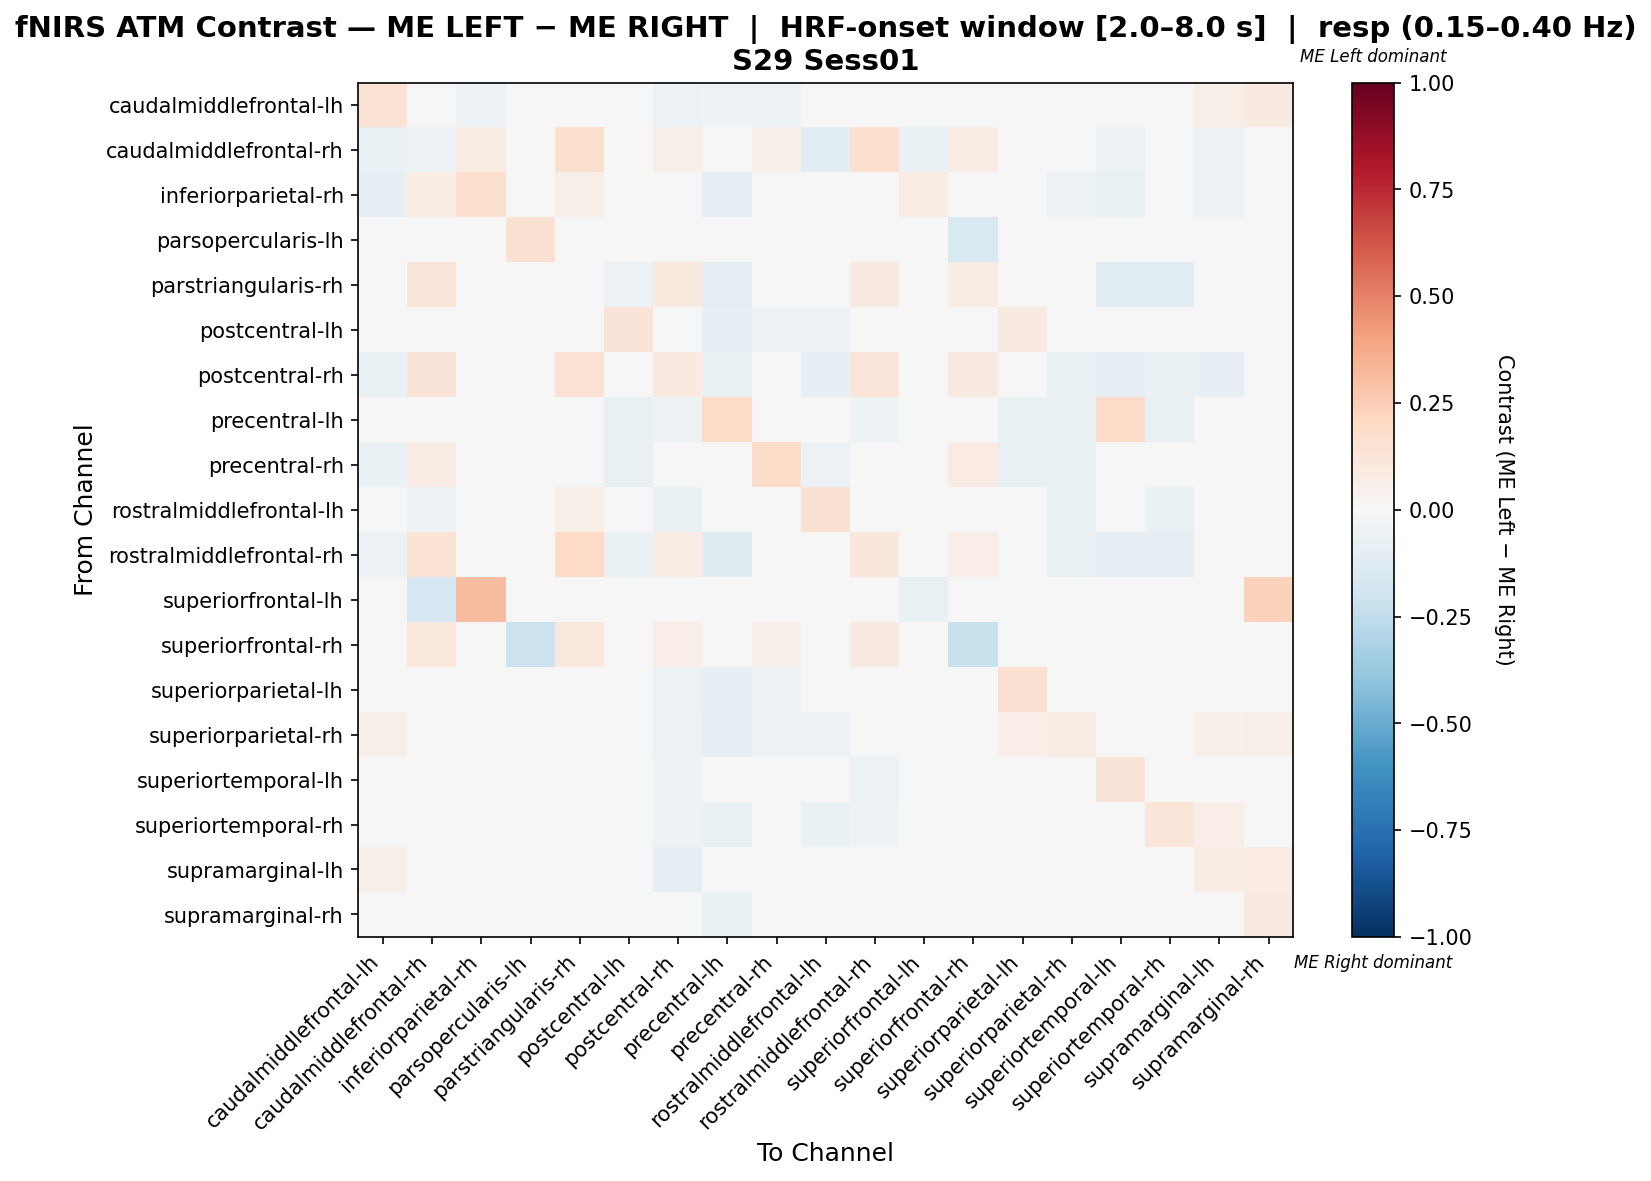

Source data for this figure (header and first rows):
, caudalmiddlefrontal-lh, caudalmiddlefrontal-rh, inferiorparietal-rh, parsopercularis-lh, parstriangularis-rh, postcentral-lh, postcentral-rh, precentral-lh, precentral-rh, rostralmiddlefrontal-lh, rostralmiddlefrontal-rh, superiorfrontal-lh, superiorfrontal-rh, superiorparietal-lh, superiorparietal-rh, superiortemporal-lh, superiortemporal-rh, supramarginal-lh, supramarginal-rh
caudalmiddlefrontal-lh, 0.148, -0.02844, -0.05687, 0.0, -0.004739, 0.005146, -0.06161, -0.052, -0.05213, -0.03778, -0.03791, 0.0, 0.0, 0.01945, 0.03846, -0.004378, -0.01869, 0.05746, 0.08599
caudalmiddlefrontal-rh, -0.07692, -0.05386, 0.07407, 0.0, 0.1605, -0.005562, 0.06024, -0.04396, 0.05074, -0.1099, 0.1605, -0.06593, 0.07407, -0.03025, -0.03297, -0.05495, -0.04396, -0.05495, -0.006919
inferiorparietal-rh, -0.07921, 0.07767, 0.1624, 0.0, 0.05825, -0.01105, 0.04777, -0.08911, -0.03028, -0.0495, 0.01846, 0.07767, 0.01942, -0.03105, -0.05979, -0.06931, -0.03047, -0.05941, 0.04758
parsopercularis-lh, 0.0, 0.0, 0.0, 0.1515, 0.0, 0.0, 0.0, 0.0, 0.0, 0.0, 0.0, 0.0, -0.1515, 0.0, 0.0, 0.0, 0.0, 0.0, 0.0
parstriangularis-rh, -0.04615, 0.1176, 0.03167, 0.02353, 0.01991, -0.06154, 0.09412, -0.09231, -0.04887, -0.01448, 0.09231, -0.01538, 0.07059, 0.03982, -0.03077, -0.1077, -0.1077, 0.0, 0.03529
postcentral-lh, -0.004374, -0.003212, 0.02747, 0.0, -0.008065, 0.128, -0.04353, -0.08468, -0.05242, -0.05481, -0.03629, 0.0, 0.0, 0.08885, 0.02064, -0.03424, 0.02911, 0.007723, 0.01982
postcentral-rh, -0.07609, 0.1304, 0.03986, 0.0, 0.1449, -0.03804, 0.09058, -0.07065, 0.03442, -0.08152, 0.1232, 0.0, 0.08696, -0.0471, -0.07065, -0.08152, -0.07065, -0.08152, -0.03261
precentral-lh, 0.0244, -0.01938, -0.04651, 0.0, -0.0155, -0.07752, -0.05039, 0.1895, 0.02417, 0.01254, -0.05426, -0.003876, 0.0, -0.07752, -0.07752, 0.1931, -0.07364, 0.02029, 0.03215
precentral-rh, -0.06742, 0.07772, -0.03951, 0.0, 0.04963, -0.07303, 0.04401, -0.02884, 0.1824, -0.0618, 0.0103, -0.005618, 0.08333, -0.07303, -0.06742, 0.04345, -0.02884, -0.03933, -0.005993
rostralmiddlefrontal-lh, 0.005352, -0.05046, -0.0367, 0.0, 0.05749, 0.00367, -0.06881, 0.009939, -0.04128, 0.152, 0.02997, 0.0, 0.0, -0.006728, -0.06422, 0.009939, -0.06422, 0.01911, 0.04495
rostralmiddlefrontal-rh, -0.06081, 0.1333, 0.001502, 0.0, 0.1995, -0.06757, 0.07297, -0.1216, -0.02553, -0.00961, 0.1098, -0.006757, 0.06667, 0.005856, -0.07432, -0.09459, -0.08784, -0.02703, -0.01396
superiorfrontal-lh, 0.0, -0.1667, 0.3077, 0.0, -0.03333, -0.03333, 0.0, -0.03333, -0.03333, -0.03333, -0.03333, -0.07179, 0.0, -0.03333, 0.0, -0.03333, -0.03333, 0.0, 0.2308
superiorfrontal-rh, 0.0, 0.1053, 0.0, -0.2174, 0.1053, 0.0, 0.07018, 0.0, 0.05263, 0.0, 0.08772, 0.0, -0.2212, 0.0, 0.0, 0.0, 0.0, 0.0, 0.01754
superiorparietal-lh, 0.007431, -0.02844, -0.008872, 0.0, 0.048, 0.04743, -0.06161, -0.08531, -0.05213, -0.04561, 0.006825, -0.004739, 0.0, 0.15, 0.03617, -0.04057, -0.01183, 0.01691, 0.02639
superiorparietal-rh, 0.06207, -0.02304, -0.026, 0.0, 0.0, 0.04512, -0.05991, -0.09217, -0.05069, -0.05991, -0.03226, 0.0, 0.0, 0.06833, 0.07294, -0.01661, -0.004267, 0.05433, 0.06207
superiortemporal-lh, 0.02784, -0.01626, -0.04065, 0.0, -0.02439, -0.02673, -0.05285, 0.04792, 0.001601, -0.02057, -0.06098, -0.004065, 0.0, -0.02267, -0.01454, 0.1287, -0.004558, 0.034, 0.04816
superiortemporal-rh, -0.01719, -0.01702, 0.0126, 0.0, -0.02128, 0.03796, -0.05106, -0.07382, -0.01858, -0.06383, -0.05106, -0.004255, 0.0, 0.04222, 0.001222, -0.0002528, 0.1228, 0.06349, 0.03805
supramarginal-lh, 0.05729, -0.02688, -0.03226, 0.0, 0.0, -0.008435, -0.08602, -0.04079, -0.03763, -0.03541, -0.02151, 0.0, 0.0, 0.03467, 0.01956, -0.003059, 0.02494, 0.0724, 0.08315
supramarginal-rh, 0.02069, -0.008222, 0.03252, 0.0, 0.01987, -0.02567, -0.03992, -0.0634, -0.01946, -0.04093, -0.008222, 0.04636, 0.01987, -0.005804, -0.01142, -0.01905, -0.007813, 0.02169, 0.08892
